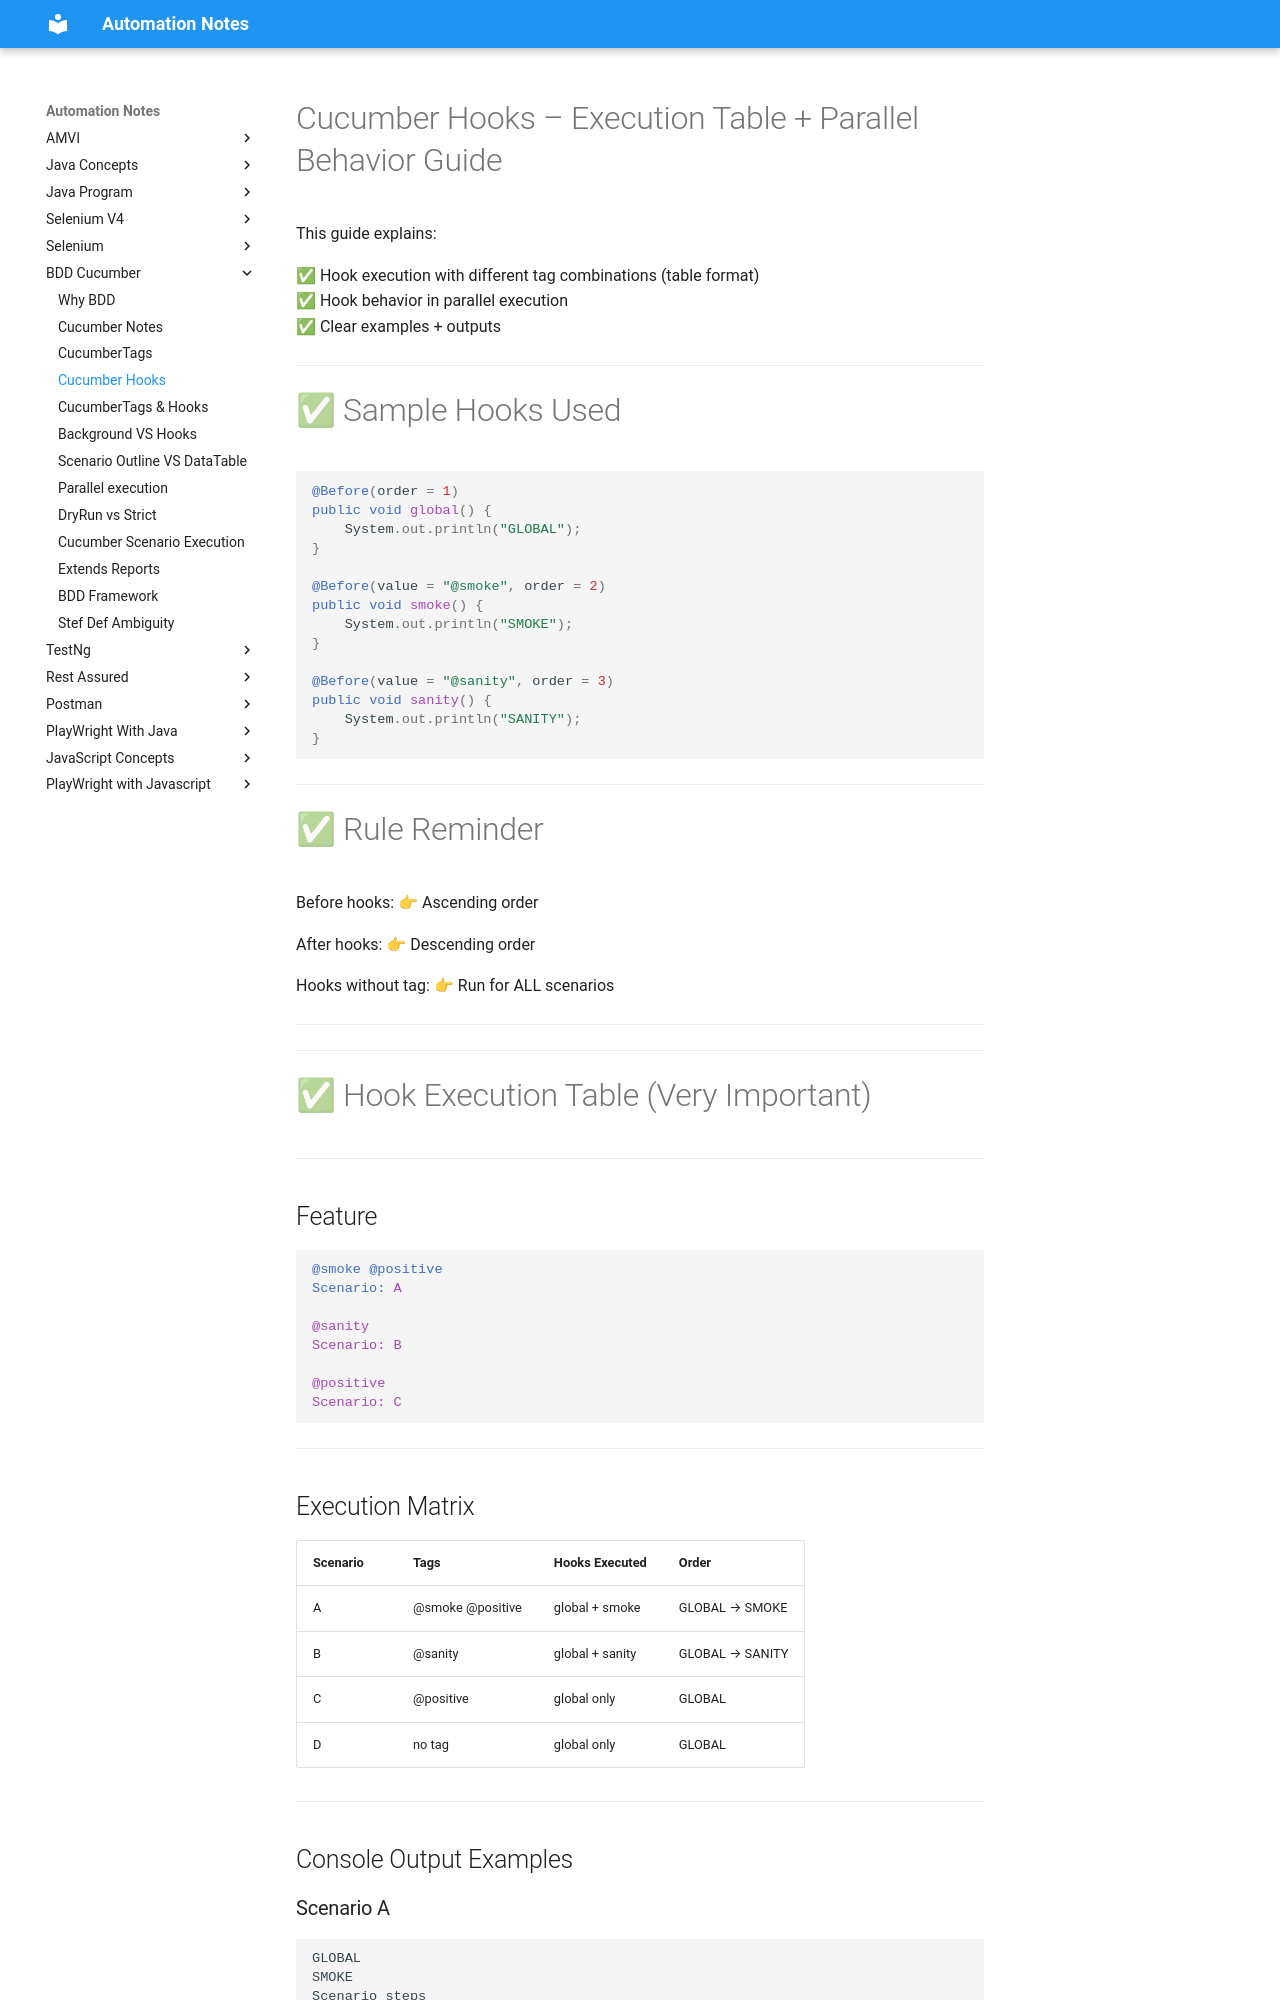

repository: automation-study-material/automation-testing · page: cucumber/cucumber-hooks/index.html · generator: mkdocs


# Cucumber Hooks – Execution Table + Parallel Behavior Guide

This guide explains:

✅ Hook execution with different tag combinations (table format)  
✅ Hook behavior in parallel execution  
✅ Clear examples + outputs  

---

# ✅ Sample Hooks Used

```java
@Before(order = 1)
public void global() {
    System.out.println("GLOBAL");
}

@Before(value = "@smoke", order = 2)
public void smoke() {
    System.out.println("SMOKE");
}

@Before(value = "@sanity", order = 3)
public void sanity() {
    System.out.println("SANITY");
}
```

---

# ✅ Rule Reminder

Before hooks:
👉 Ascending order

After hooks:
👉 Descending order

Hooks without tag:
👉 Run for ALL scenarios

---

------------------------------------------------------------
# ✅ Hook Execution Table (Very Important)
------------------------------------------------------------

## Feature

```gherkin
@smoke @positive
Scenario: A

@sanity
Scenario: B

@positive
Scenario: C
```

---

## Execution Matrix

| Scenario | Tags | Hooks Executed | Order |
|----------|-----------|-----------------------|----------------|
| A | @smoke @positive | global + smoke | GLOBAL → SMOKE |
| B | @sanity | global + sanity | GLOBAL → SANITY |
| C | @positive | global only | GLOBAL |
| D | no tag | global only | GLOBAL |

---
